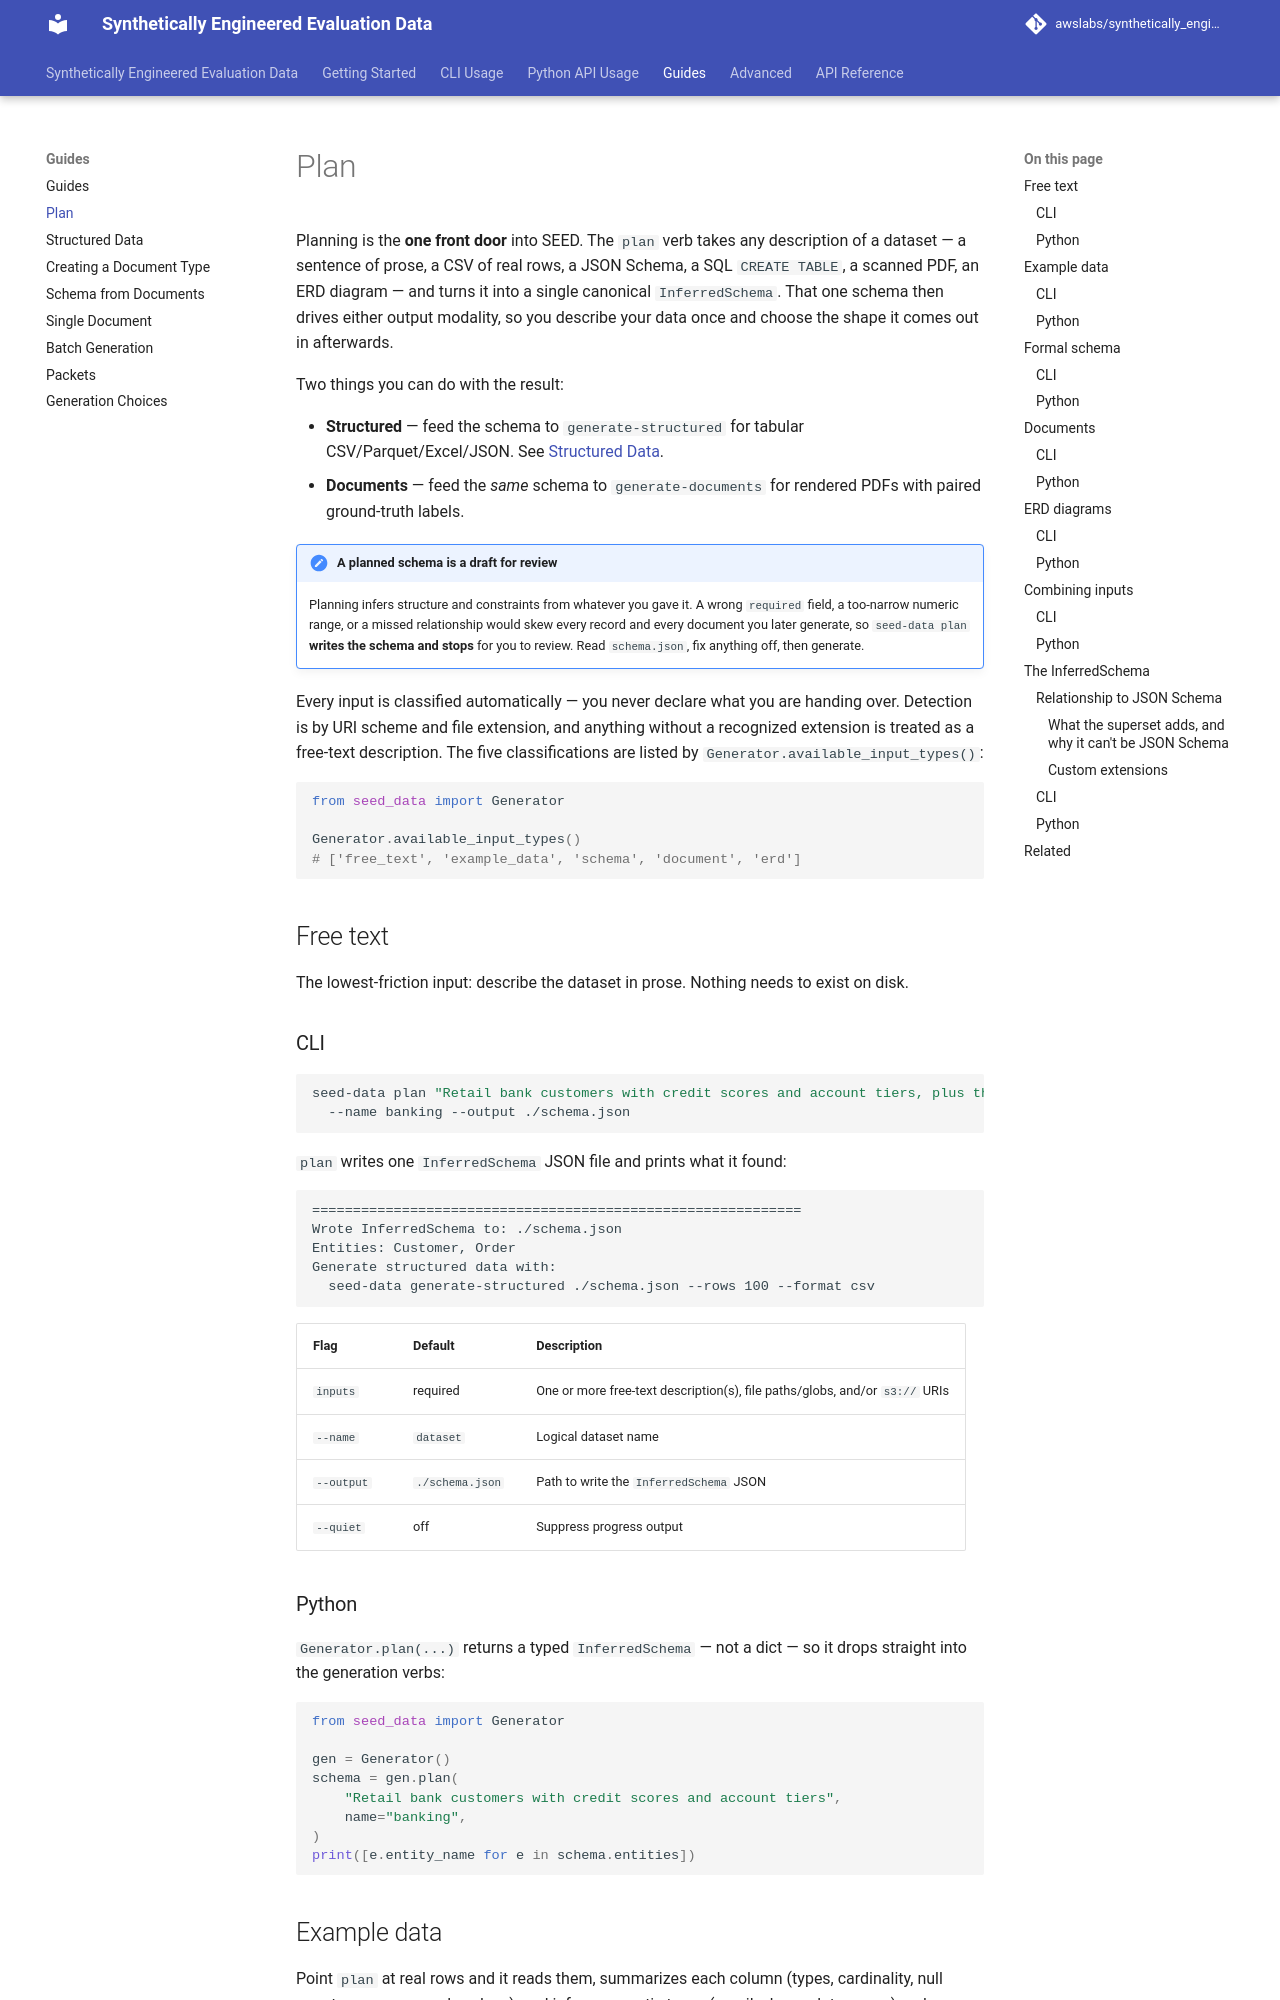

repository: awslabs/synthetically_engineered_evaluation_data · page: Guides/plan/index.html · generator: mkdocs

---
title: Plan
---

# Plan

Planning is the **one front door** into SEED. The `plan` verb takes any description
of a dataset — a sentence of prose, a CSV of real rows, a JSON Schema, a SQL
`CREATE TABLE`, a scanned PDF, an ERD diagram — and turns it into a single canonical
`InferredSchema`. That one schema then drives either output modality, so you
describe your data once and choose the shape it comes out in afterwards.

Two things you can do with the result:

- **Structured** — feed the schema to `generate-structured` for tabular
  CSV/Parquet/Excel/JSON. See [Structured Data](structured-data.md).
- **Documents** — feed the *same* schema to `generate-documents` for rendered
  PDFs with paired ground-truth labels.

!!! note "A planned schema is a draft for review"
    Planning infers structure and constraints from whatever you gave it. A wrong
    `required` field, a too-narrow numeric range, or a missed relationship would
    skew every record and every document you later generate, so `seed-data
    plan` **writes the schema and stops** for you to review. Read
    `schema.json`, fix anything off, then generate.

Every input is classified automatically — you never declare what you are handing
over. Detection is by URI scheme and file extension, and anything without a
recognized extension is treated as a free-text description. The five
classifications are listed by `Generator.available_input_types()`:

```python
from seed_data import Generator

Generator.available_input_types()
# ['free_text', 'example_data', 'schema', 'document', 'erd']
```

## Free text

The lowest-friction input: describe the dataset in prose. Nothing needs to exist
on disk.

### CLI

```bash
seed-data plan "Retail bank customers with credit scores and account tiers, plus the orders each customer placed" \
  --name banking --output ./schema.json
```

`plan` writes one `InferredSchema` JSON file and prints what it found:

```text
============================================================
Wrote InferredSchema to: ./schema.json
Entities: Customer, Order
Generate structured data with:
  seed-data generate-structured ./schema.json --rows 100 --format csv
```

| Flag | Default | Description |
|------|---------|-------------|
| `inputs` | required | One or more free-text description(s), file paths/globs, and/or `s3://` URIs |
| `--name` | `dataset` | Logical dataset name |
| `--output` | `./schema.json` | Path to write the `InferredSchema` JSON |
| `--quiet` | off | Suppress progress output |

### Python

`Generator.plan(...)` returns a typed `InferredSchema` — not a dict — so it
drops straight into the generation verbs:

```python
from seed_data import Generator

gen = Generator()
schema = gen.plan(
    "Retail bank customers with credit scores and account tiers",
    name="banking",
)
print([e.entity_name for e in schema.entities])
```

## Example data

Point `plan` at real rows and it reads them, summarizes each column (types,
cardinality, null counts, ranges, sample values), and infers semantic types
(email, phone, date, enum) and constraints from what it sees. `.csv`, `.json`,
`.xls`, and `.xlsx` are recognized.
